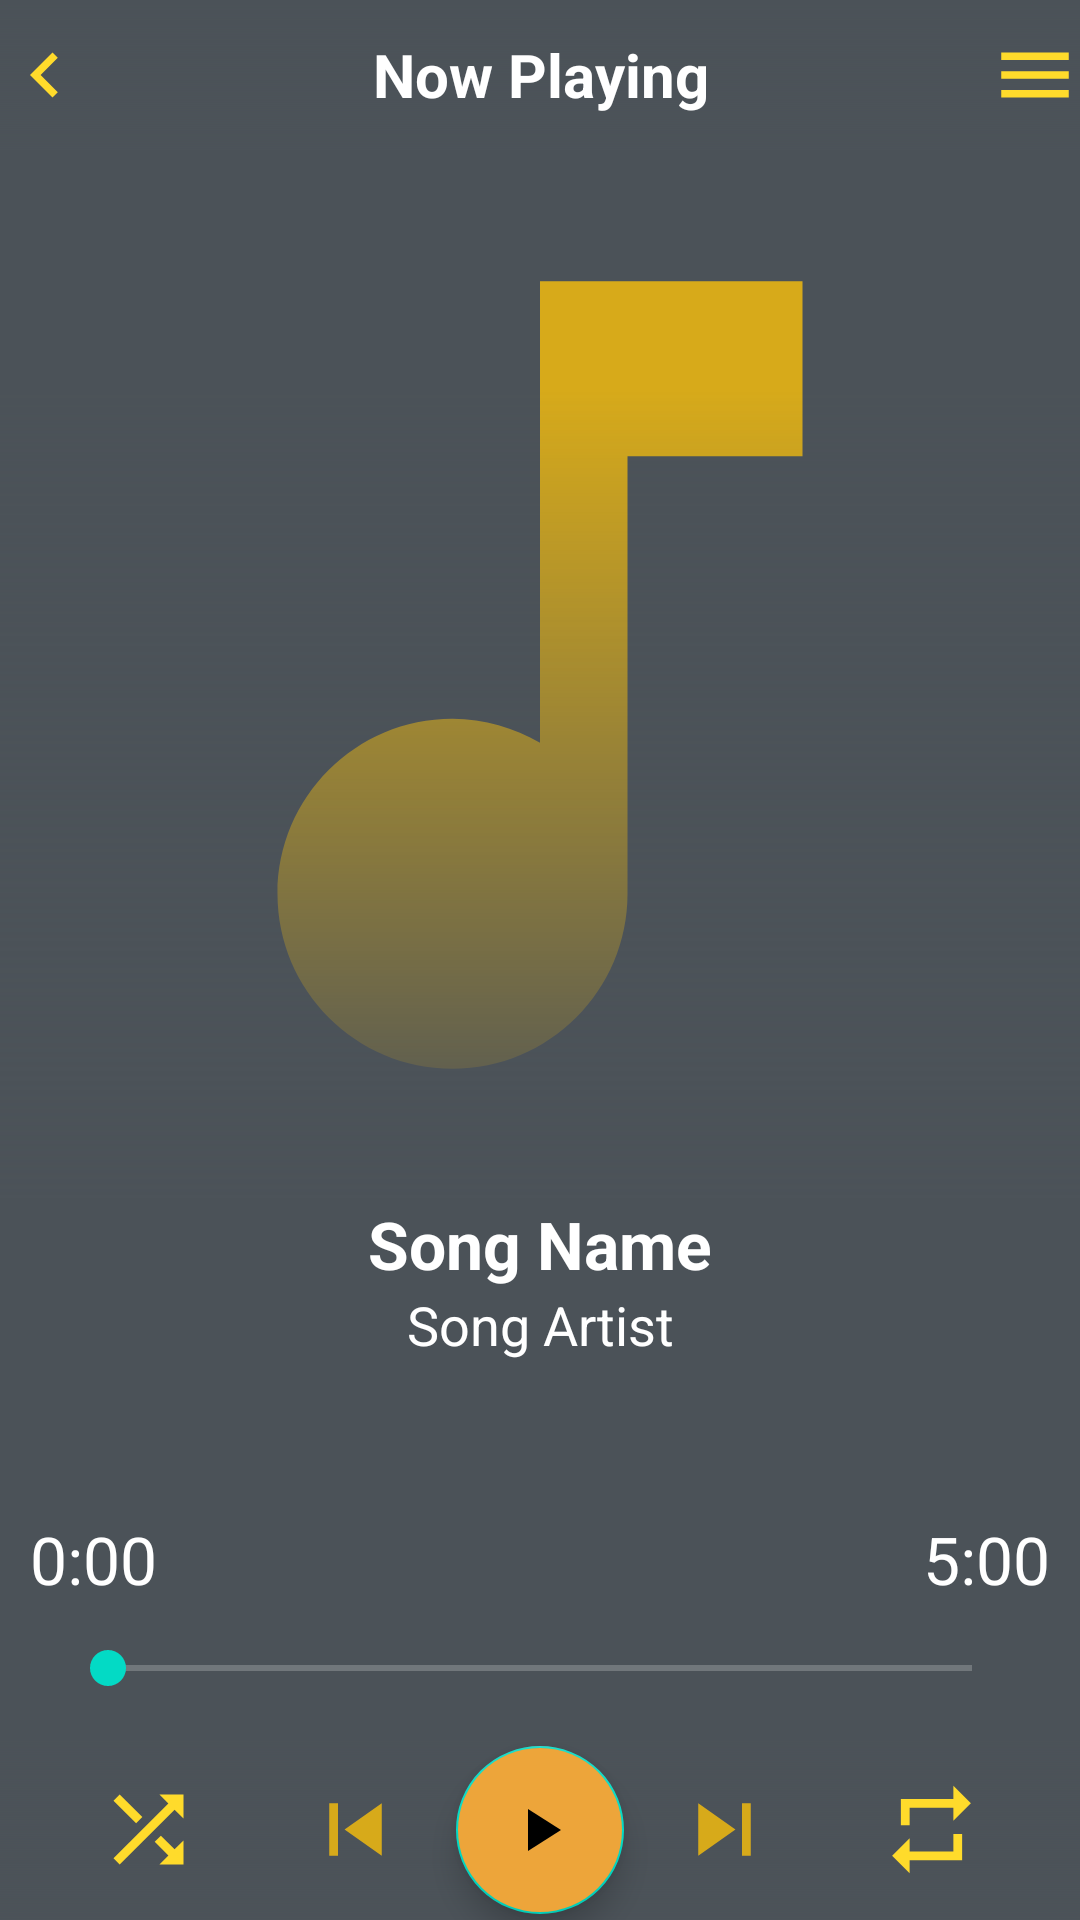

This screen was rendered from an Android layout file. Write that file and the resources it references.
<!-- AndroidManifest.xml: application theme Theme.MyMusicPlayer2 -->
<!-- res/layout/activity_player.xml -->
<?xml version="1.0" encoding="utf-8"?>
<RelativeLayout
    xmlns:android="http://schemas.android.com/apk/res/android"
    xmlns:app="http://schemas.android.com/apk/res-auto"
    xmlns:tools="http://schemas.android.com/tools"
    android:layout_width="match_parent"
    android:layout_height="match_parent"
    android:id="@+id/container"
    tools:context=".PlayerActivity"
    android:background="@drawable/player_bg"
    android:orientation="vertical">
    <RelativeLayout
        android:layout_width="match_parent"
        android:layout_height="50dp"
        android:id="@+id/topViewBar"
        android:background="@drawable/gradient_bg"
        android:layout_alignParentTop="true">
        <ImageView
            android:layout_width="30dp"
            android:layout_height="30dp"
            android:id="@+id/backButton"
            android:src="@drawable/ic_chevron_left"
            android:layout_alignParentStart="true"
            android:layout_centerVertical="true"/>
        <TextView
            android:layout_width="match_parent"
            android:layout_height="wrap_content"
            android:layout_centerVertical="true"
            android:text="Now Playing"
            android:textColor="@color/white"
            android:gravity="center_horizontal"
            android:textSize="20sp"
            android:layout_toStartOf="@+id/menuButton"
            android:layout_toEndOf="@+id/backButton"
            android:textStyle="bold"
            android:background="@android:color/transparent"/>
        <ImageView
            android:layout_width="30dp"
            android:layout_height="30dp"
            android:id="@+id/menuButton"
            android:src="@drawable/ic_menu"
            android:layout_alignParentEnd="true"
            android:layout_centerVertical="true"/>

    </RelativeLayout>
    <RelativeLayout
        android:layout_width="match_parent"
        android:layout_height="350dp"
        android:id="@+id/card"
        android:layout_below="@+id/topViewBar">

        <ImageView
            android:id="@+id/coverArt"
            android:layout_width="match_parent"
            android:layout_height="match_parent"
            android:layout_alignParentTop="true"
            android:src="@drawable/ic_baseline_music_note_24" />
        <ImageView
            android:layout_width="match_parent"
            android:layout_height="270dp"
            android:id="@+id/imageViewGradient"
            android:src="@drawable/gradient_bg"
            android:layout_alignParentBottom="true"/>
    </RelativeLayout>
    <TextView
        android:layout_width="match_parent"
        android:layout_height="wrap_content"
        android:text="Song Name"
        android:id="@+id/songName"
        android:layout_below="@id/card"
        android:textColor="@color/white"
        android:gravity="center_horizontal"
        android:textSize="22dp"
        android:textStyle="bold"
        android:singleLine="true"
        android:ellipsize="end"
        android:layout_marginStart="33dp"
        android:layout_marginEnd="33dp"
        />
    <TextView
        android:layout_width="match_parent"
        android:layout_height="wrap_content"
        android:text="Song Artist"
        android:id="@+id/songArtist"
        android:layout_below="@id/songName"
        android:textColor="@color/white"
        android:gravity="center_horizontal"
        android:textSize="18dp"
        android:singleLine="true"
        android:ellipsize="end"
        android:layout_marginStart="40dp"
        android:layout_marginEnd="40dp"
        />
    <RelativeLayout
        android:layout_width="match_parent"
        android:layout_height="60dp"
        android:id="@+id/bottomLayout"
        android:layout_alignParentBottom="true"
        android:layout_alignParentStart="true"
        android:layout_alignParentEnd="true"
        android:background="@drawable/gradient_bg">
        <ImageView
            android:layout_width="35dp"
            android:layout_height="35dp"
            android:id="@+id/shuffleButton"
            android:src="@drawable/ic_shuffle_off"
            android:layout_centerVertical="true"
            android:layout_alignParentStart="true"
            android:layout_marginStart="32dp"/>
        <ImageView
            android:layout_width="35dp"
            android:layout_height="35dp"
            android:id="@+id/prevButton"
            android:src="@drawable/ic_skip_previou"
            android:layout_centerVertical="true"
            android:layout_toStartOf="@id/playPauseButton"
            android:layout_marginEnd="16dp"/>
        <com.google.android.material.floatingactionbutton.FloatingActionButton
            android:layout_width="wrap_content"
            android:layout_height="wrap_content"
            android:id="@+id/playPauseButton"
            android:src="@drawable/ic_play"
            android:layout_centerHorizontal="true"
            android:layout_centerVertical="true"
            android:backgroundTint="#EDA53A"
            android:focusable="true"
            android:clickable="true"/>
        <ImageView
            android:layout_width="35dp"
            android:layout_height="35dp"
            android:id="@+id/nextButton"
            android:src="@drawable/ic_skip_next"
            android:layout_centerVertical="true"
            android:layout_toEndOf="@id/playPauseButton"
            android:layout_marginStart="16dp"/>
        <ImageView
            android:layout_width="35dp"
            android:layout_height="35dp"
            android:id="@+id/repeatButton"
            android:src="@drawable/ic_repeat_off"
            android:layout_centerVertical="true"
            android:layout_alignParentEnd="true"
            android:layout_marginEnd="32dp"/>
    </RelativeLayout>
    <RelativeLayout
        android:layout_width="match_parent"
        android:layout_height="60dp"
        android:id="@+id/seekBarLayout"
        android:layout_above="@id/bottomLayout"
        android:layout_marginBottom="15dp">
        <TextView
            android:layout_width="wrap_content"
            android:layout_height="wrap_content"
            android:text="0:00"
            android:textSize="22dp"
            android:textColor="@color/white"
            android:id="@+id/durationPlayed"
            android:layout_marginStart="10dp"
            android:layout_alignParentStart="true"/>
        <TextView
            android:layout_width="wrap_content"
            android:layout_height="wrap_content"
            android:text="5:00"
            android:textSize="22dp"
            android:textColor="@color/white"
            android:id="@+id/durationTotal"
            android:layout_marginEnd="10dp"
            android:layout_alignParentEnd="true"/>
        <SeekBar
            android:layout_width="match_parent"
            android:layout_height="wrap_content"
            android:id="@+id/seekBar"
            android:layout_marginStart="20dp"
            android:layout_marginEnd="20dp"
            android:layout_alignParentBottom="true"/>
    </RelativeLayout>



</RelativeLayout>
<!-- resources referenced by this layout -->
<resources>
  <color name="white">#FFFFFFFF</color>
  <!-- drawable gradient_bg (drawable) -->
  <?xml version="1.0" encoding="utf-8"?>
  <shape xmlns:android="http://schemas.android.com/apk/res/android">
  <gradient android:startColor="@color/grey"
      android:angle="90"/>
  </shape>
  <!-- drawable ic_baseline_music_note_24 (drawable) -->
  <vector android:height="24dp" android:tint="#D7AA1A"
      android:viewportHeight="24" android:viewportWidth="24"
      android:width="24dp" xmlns:android="http://schemas.android.com/apk/res/android">
      <path android:fillColor="@android:color/white" android:pathData="M12,3v10.55c-0.59,-0.34 -1.27,-0.55 -2,-0.55 -2.21,0 -4,1.79 -4,4s1.79,4 4,4 4,-1.79 4,-4V7h4V3h-6z"/>
  </vector>
  <!-- drawable ic_chevron_left (drawable) -->
  <vector android:height="24dp" android:tint="#FFDB2B"
      android:viewportHeight="24" android:viewportWidth="24"
      android:width="24dp" xmlns:android="http://schemas.android.com/apk/res/android">
      <path android:fillColor="@android:color/white" android:pathData="M15.41,7.41L14,6l-6,6 6,6 1.41,-1.41L10.83,12z"/>
  </vector>
  <!-- drawable ic_menu (drawable) -->
  <vector android:height="24dp" android:tint="#FFDB2B"
      android:viewportHeight="24" android:viewportWidth="24"
      android:width="24dp" xmlns:android="http://schemas.android.com/apk/res/android">
      <path android:fillColor="@android:color/white" android:pathData="M3,18h18v-2L3,16v2zM3,13h18v-2L3,11v2zM3,6v2h18L21,6L3,6z"/>
  </vector>
  <!-- drawable ic_play (drawable) -->
  <vector android:height="24dp" android:tint="#D7AA1A"
      android:viewportHeight="24" android:viewportWidth="24"
      android:width="24dp" xmlns:android="http://schemas.android.com/apk/res/android">
      <path android:fillColor="@android:color/white" android:pathData="M8,5v14l11,-7z"/>
  </vector>
  <!-- drawable ic_repeat_off (drawable) -->
  <vector android:height="24dp" android:tint="#FFDB2B"
      android:viewportHeight="24" android:viewportWidth="24"
      android:width="24dp" xmlns:android="http://schemas.android.com/apk/res/android">
      <path android:fillColor="@android:color/white" android:pathData="M7,7h10v3l4,-4 -4,-4v3L5,5v6h2L7,7zM17,17L7,17v-3l-4,4 4,4v-3h12v-6h-2v4z"/>
  </vector>
  <!-- drawable ic_shuffle_off (drawable) -->
  <vector android:height="24dp" android:tint="#FFDB2B"
      android:viewportHeight="24" android:viewportWidth="24"
      android:width="24dp" xmlns:android="http://schemas.android.com/apk/res/android">
      <path android:fillColor="@android:color/white" android:pathData="M10.59,9.17L5.41,4 4,5.41l5.17,5.17 1.42,-1.41zM14.5,4l2.04,2.04L4,18.59 5.41,20 17.96,7.46 20,9.5L20,4h-5.5zM14.83,13.41l-1.41,1.41 3.13,3.13L14.5,20L20,20v-5.5l-2.04,2.04 -3.13,-3.13z"/>
  </vector>
  <!-- drawable ic_skip_next (drawable) -->
  <vector android:height="24dp" android:tint="#D7AA1A"
      android:viewportHeight="24" android:viewportWidth="24"
      android:width="24dp" xmlns:android="http://schemas.android.com/apk/res/android">
      <path android:fillColor="@android:color/white" android:pathData="M6,18l8.5,-6L6,6v12zM16,6v12h2V6h-2z"/>
  </vector>
  <!-- drawable ic_skip_previou (drawable) -->
  <vector android:height="24dp" android:tint="#D7AA1A"
      android:viewportHeight="24" android:viewportWidth="24"
      android:width="24dp" xmlns:android="http://schemas.android.com/apk/res/android">
      <path android:fillColor="@android:color/white" android:pathData="M6,6h2v12L6,18zM9.5,12l8.5,6L18,6z"/>
  </vector>
  <!-- drawable player_bg (drawable) -->
  <?xml version="1.0" encoding="utf-8"?>
  <shape xmlns:android="http://schemas.android.com/apk/res/android">
  <solid android:color="@color/grey"/>
  </shape>
  <color name="grey">#4B5258</color>
  <color name="purple_500">#FF6200EE</color>
  <color name="yellow">#FFDB2B</color>
  <color name="teal_200">#FF03DAC5</color>
  <color name="teal_700">#FF018786</color>
  <color name="black">#FF000000</color>
</resources>
